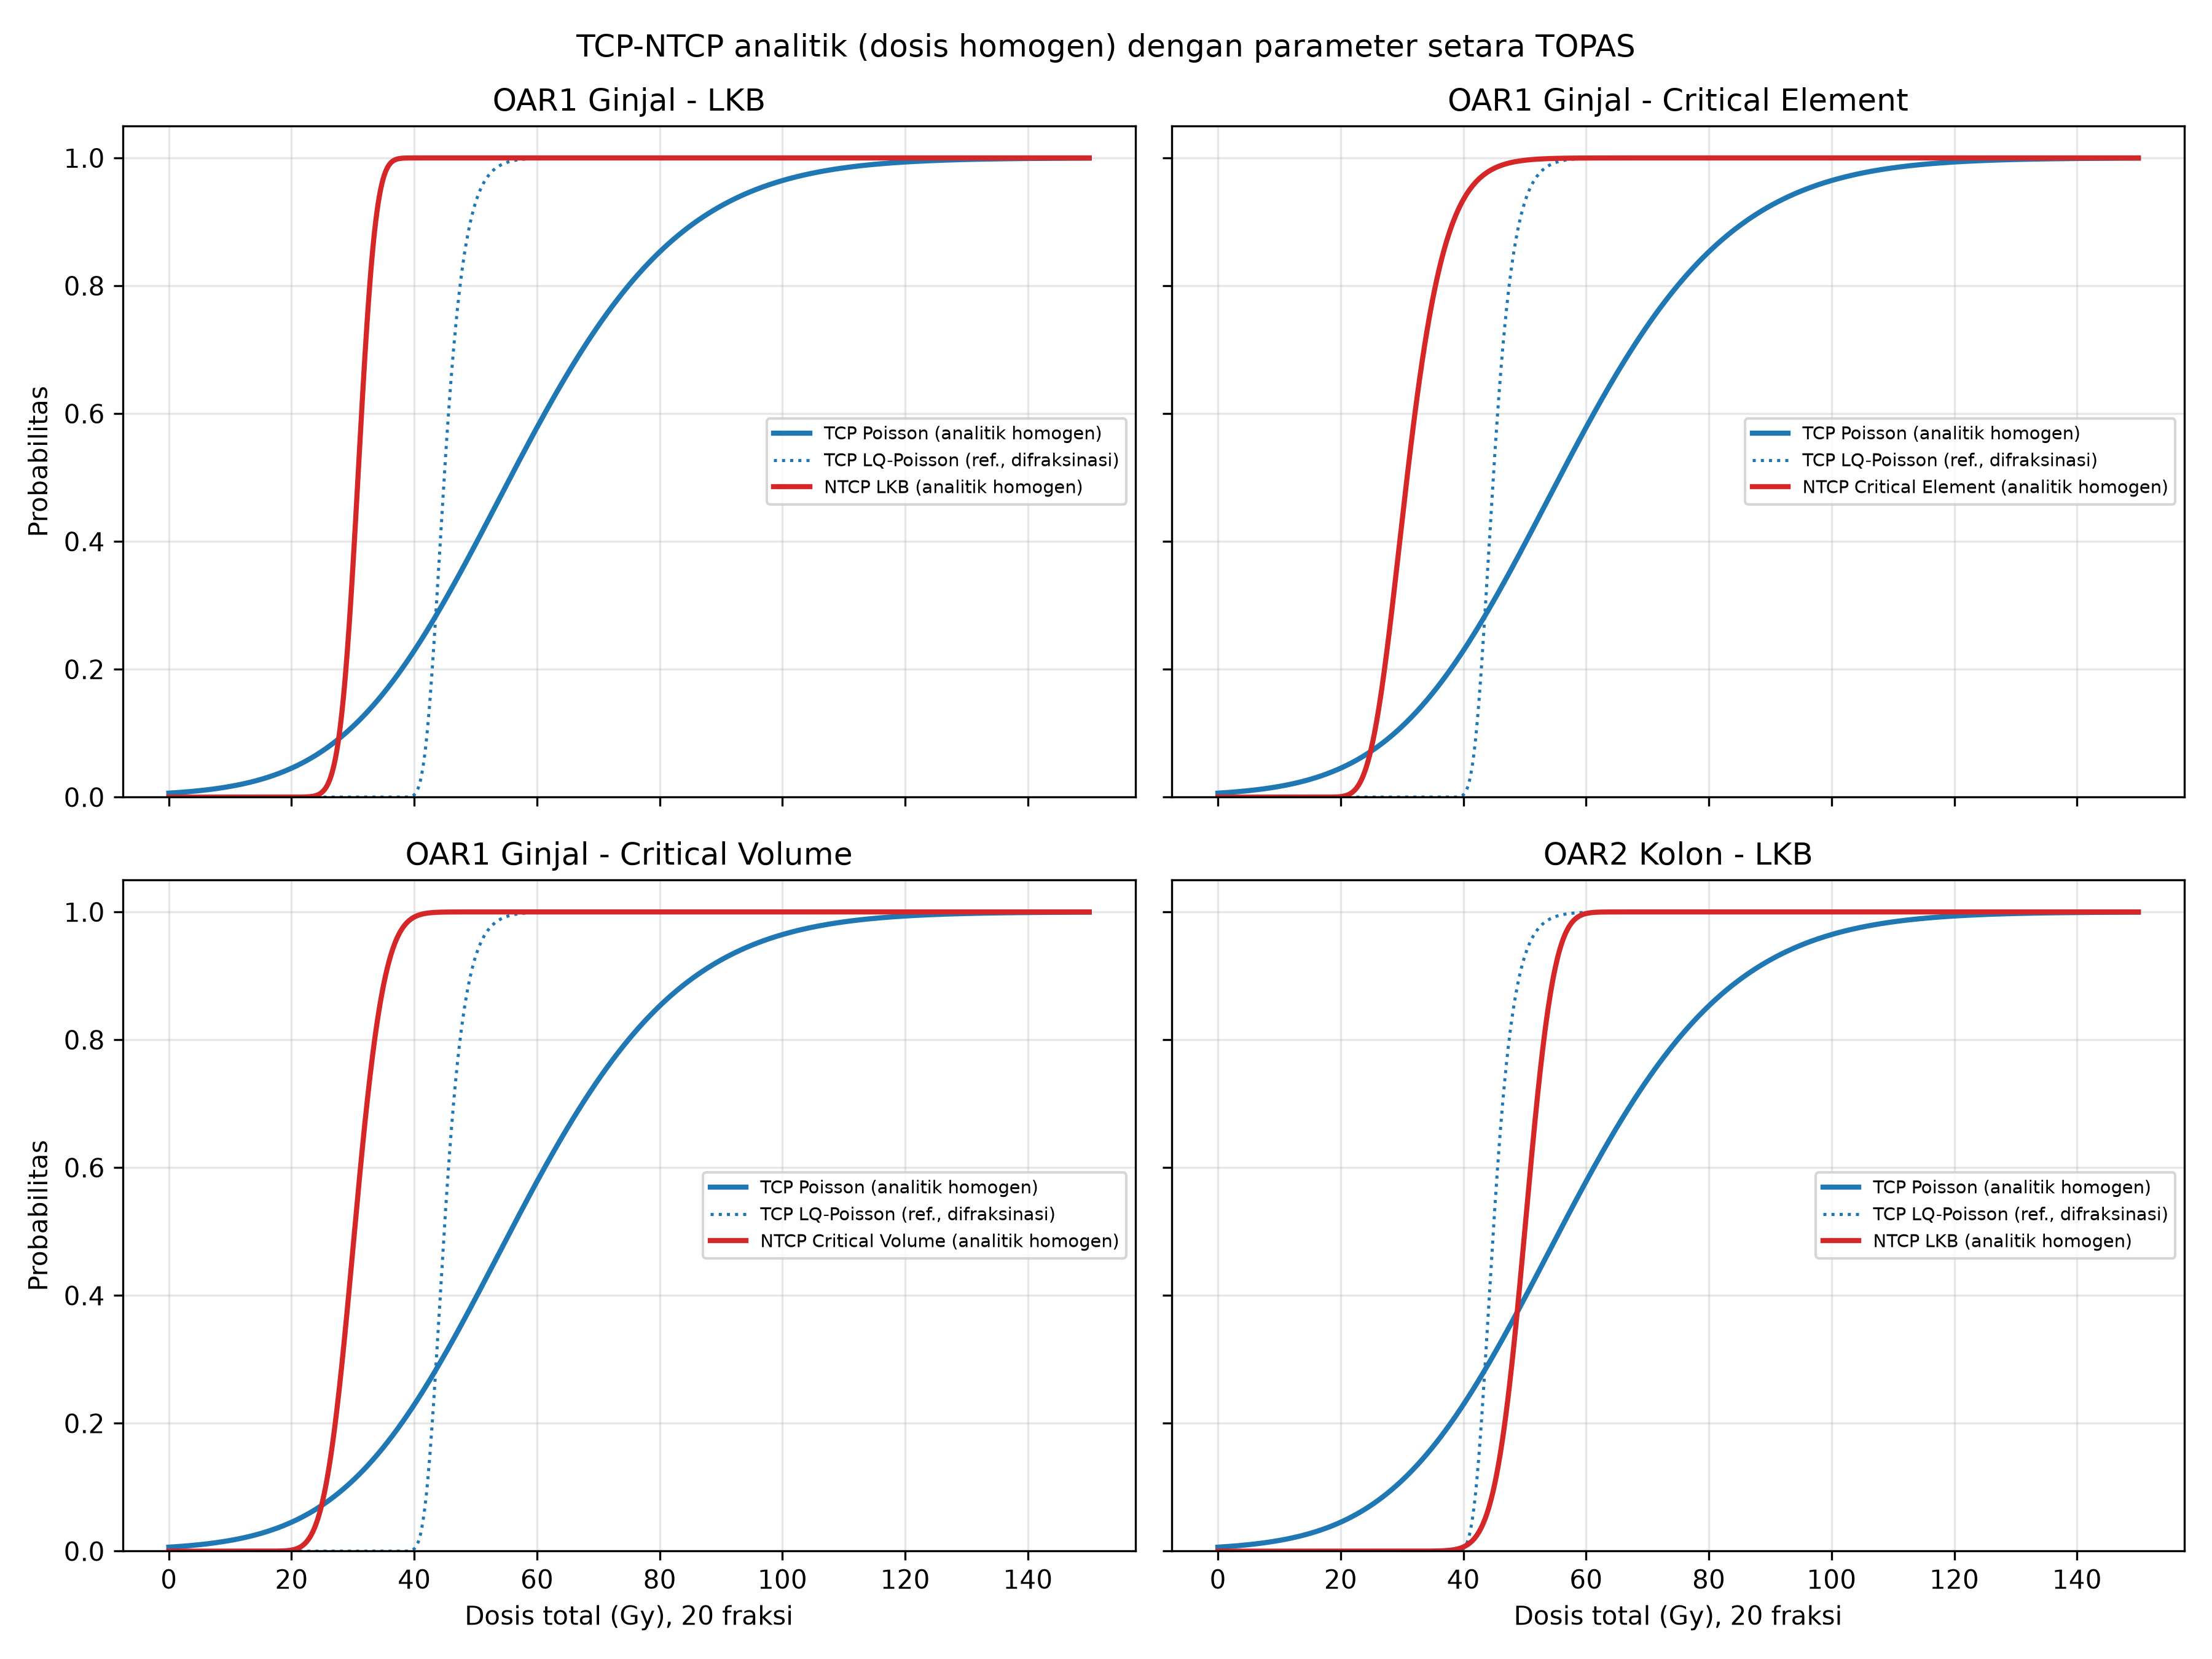

Data behind this chart, as committed beside it:
Dose_Gy, TCP_Poisson, NTCP_OAR1 Ginjal - LKB, NTCP_OAR1 Ginjal - Critical Element, NTCP_OAR1 Ginjal - Critical Volume, NTCP_OAR2 Kolon - LKB
0.00, 0.006249, 0.000000, 0.000000, 0.000000, 0.000000
0.10, 0.006308, 0.000000, 0.000000, 0.000000, 0.000000
0.20, 0.006368, 0.000000, 0.000000, 0.000000, 0.000000
0.30, 0.006428, 0.000000, 0.000000, 0.000000, 0.000000
0.40, 0.006489, 0.000000, 0.000000, 0.000000, 0.000000
0.50, 0.006551, 0.000000, 0.000000, 0.000000, 0.000000
0.60, 0.006613, 0.000000, 0.000000, 0.000000, 0.000000
0.70, 0.006677, 0.000000, 0.000000, 0.000000, 0.000000
0.80, 0.006740, 0.000000, 0.000000, 0.000000, 0.000000
0.90, 0.006805, 0.000000, 0.000000, 0.000000, 0.000000
1.00, 0.006870, 0.000000, 0.000000, 0.000000, 0.000000
1.10, 0.006936, 0.000000, 0.000000, 0.000000, 0.000000
1.20, 0.007003, 0.000000, 0.000000, 0.000000, 0.000000
1.30, 0.007070, 0.000000, 0.000000, 0.000000, 0.000000
1.40, 0.007138, 0.000000, 0.000000, 0.000000, 0.000000
1.50, 0.007207, 0.000000, 0.000000, 0.000000, 0.000000
1.60, 0.007277, 0.000000, 0.000000, 0.000000, 0.000000
1.70, 0.007347, 0.000000, 0.000000, 0.000000, 0.000000
1.80, 0.007419, 0.000000, 0.000000, 0.000000, 0.000000
1.90, 0.007490, 0.000000, 0.000000, 0.000000, 0.000000
2.00, 0.007563, 0.000000, 0.000000, 0.000000, 0.000000
2.10, 0.007637, 0.000000, 0.000000, 0.000000, 0.000000
2.20, 0.007711, 0.000000, 0.000000, 0.000000, 0.000000
2.30, 0.007786, 0.000000, 0.000000, 0.000000, 0.000000
2.40, 0.007862, 0.000000, 0.000000, 0.000000, 0.000000
2.50, 0.007939, 0.000000, 0.000000, 0.000000, 0.000000
2.60, 0.008016, 0.000000, 0.000000, 0.000000, 0.000000
2.70, 0.008095, 0.000000, 0.000000, 0.000000, 0.000000
2.80, 0.008174, 0.000000, 0.000000, 0.000000, 0.000000
2.90, 0.008254, 0.000000, 0.000000, 0.000000, 0.000000
3.00, 0.008335, 0.000000, 0.000000, 0.000000, 0.000000
3.10, 0.008417, 0.000000, 0.000000, 0.000000, 0.000000
3.20, 0.008500, 0.000000, 0.000000, 0.000000, 0.000000
3.30, 0.008584, 0.000000, 0.000000, 0.000000, 0.000000
3.40, 0.008668, 0.000000, 0.000000, 0.000000, 0.000000
3.50, 0.008754, 0.000000, 0.000000, 0.000000, 0.000000
3.60, 0.008840, 0.000000, 0.000000, 0.000000, 0.000000
3.70, 0.008927, 0.000000, 0.000000, 0.000000, 0.000000
3.80, 0.009016, 0.000000, 0.000000, 0.000000, 0.000000
3.90, 0.009105, 0.000000, 0.000000, 0.000000, 0.000000
4.00, 0.009195, 0.000000, 0.000000, 0.000000, 0.000000
4.10, 0.009286, 0.000000, 0.000000, 0.000000, 0.000000
4.20, 0.009378, 0.000000, 0.000000, 0.000000, 0.000000
4.30, 0.009471, 0.000000, 0.000000, 0.000000, 0.000000
4.40, 0.009566, 0.000000, 0.000000, 0.000000, 0.000000
4.50, 0.009661, 0.000000, 0.000000, 0.000000, 0.000000
4.60, 0.009757, 0.000000, 0.000000, 0.000000, 0.000000
4.70, 0.009854, 0.000000, 0.000000, 0.000000, 0.000000
4.80, 0.009952, 0.000000, 0.000000, 0.000000, 0.000000
4.90, 0.01005, 0.000000, 0.000000, 0.000000, 0.000000
5.00, 0.01015, 0.000000, 0.000000, 0.000000, 0.000000
5.10, 0.01025, 0.000000, 0.000000, 0.000000, 0.000000
5.20, 0.01036, 0.000000, 0.000000, 0.000000, 0.000000
5.30, 0.01046, 0.000000, 0.000000, 0.000000, 0.000000
5.40, 0.01056, 0.000000, 0.000000, 0.000000, 0.000000
5.50, 0.01067, 0.000000, 0.000000, 0.000000, 0.000000
5.60, 0.01078, 0.000000, 0.000000, 0.000000, 0.000000
5.70, 0.01089, 0.000000, 0.000000, 0.000000, 0.000000
5.80, 0.01099, 0.000000, 0.000000, 0.000000, 0.000000
5.90, 0.0111, 0.000000, 0.000000, 0.000000, 0.000000
... 1,441 more rows
